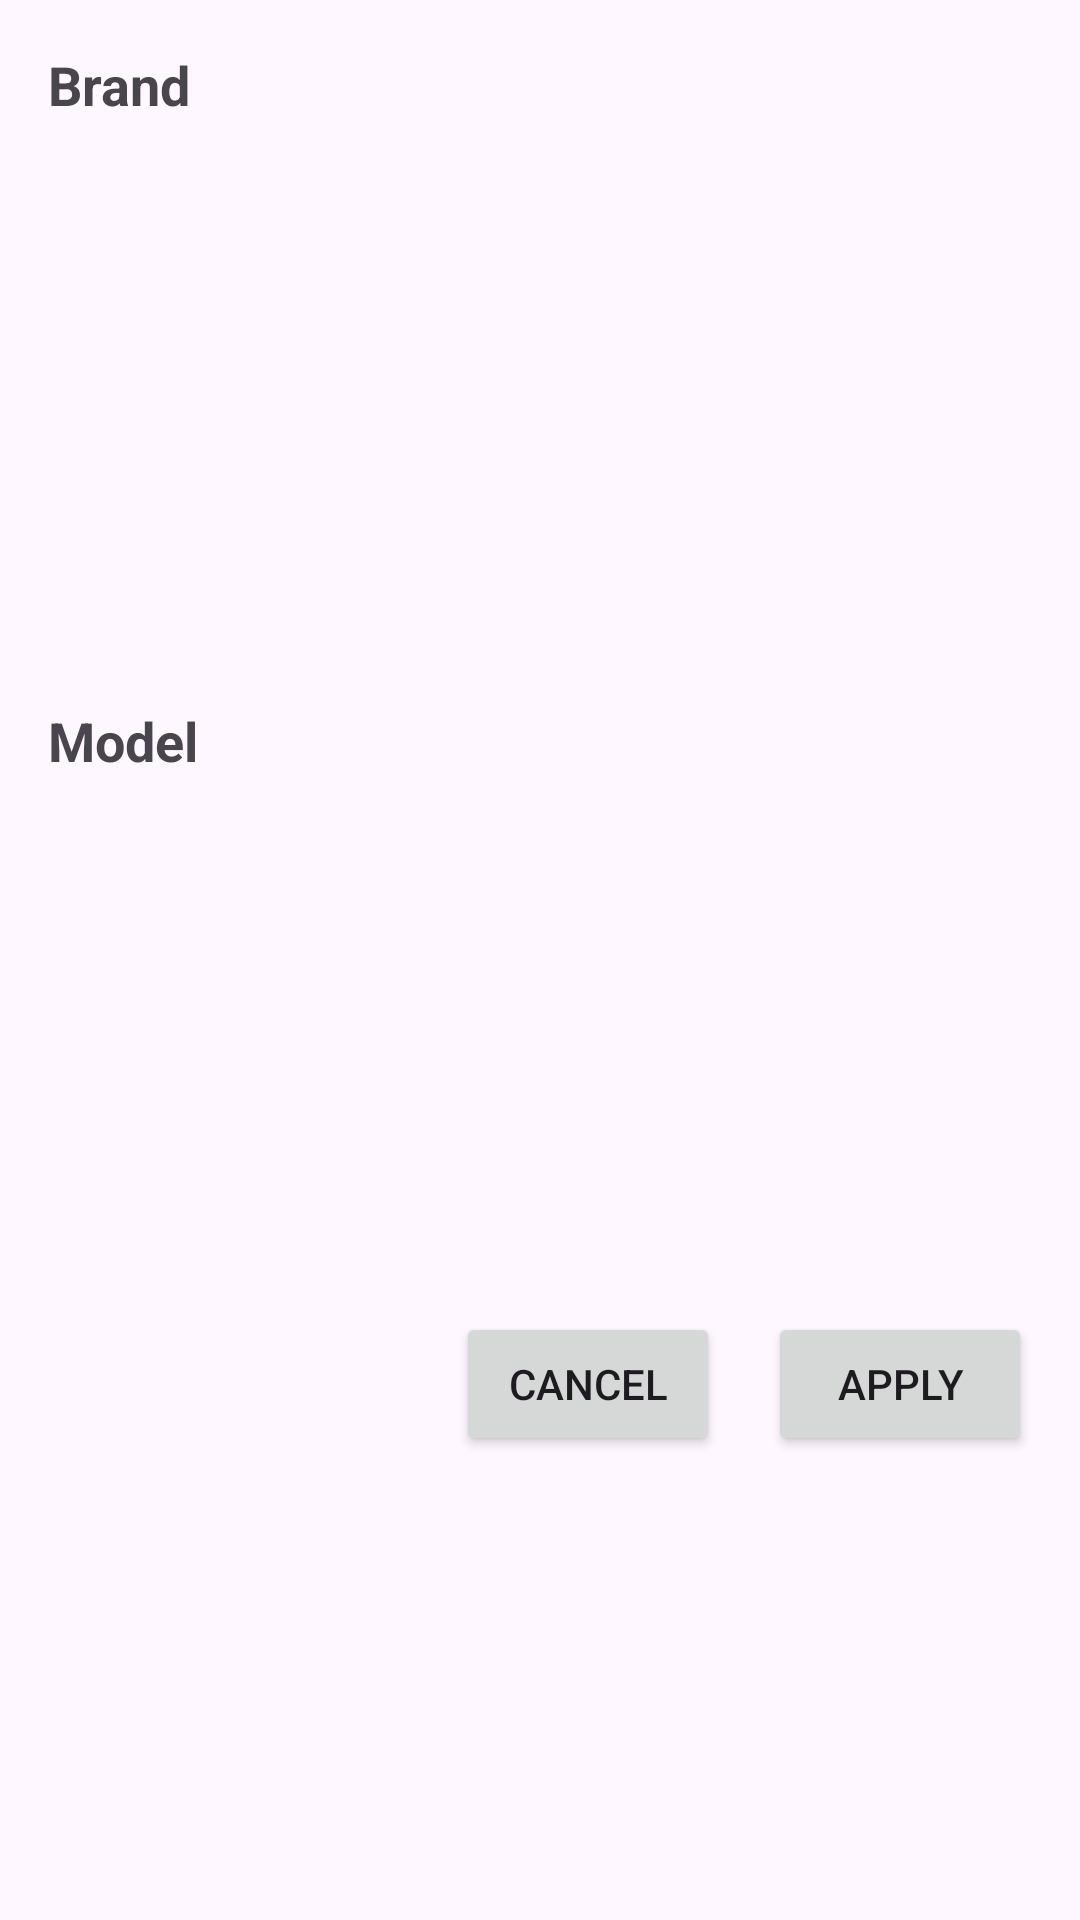

Here is an Android app screen rendered from its layout file. Give the layout XML and the strings, colors and styles it references.
<!-- AndroidManifest.xml: application theme Theme.EterationShoppingApp -->
<!-- res/layout/fragment_filter.xml -->
<?xml version="1.0" encoding="utf-8"?>
<layout xmlns:android="http://schemas.android.com/apk/res/android">

    <LinearLayout
        android:layout_width="match_parent"
        android:layout_height="match_parent"
        android:orientation="vertical"
        android:padding="16dp">

        <LinearLayout
            android:layout_width="match_parent"
            android:layout_height="match_parent"
            android:layout_weight="1"
            android:orientation="vertical">

            <TextView
                android:layout_width="wrap_content"
                android:layout_height="wrap_content"
                android:text="Brand"
                android:textSize="18sp"
                android:textStyle="bold" />

            <androidx.recyclerview.widget.RecyclerView
                android:id="@+id/brandRecyclerView"
                android:layout_width="match_parent"
                android:layout_height="wrap_content"
                android:layout_marginTop="8dp" />

        </LinearLayout>

        <LinearLayout
            android:layout_width="match_parent"
            android:layout_height="match_parent"
            android:layout_weight="1"
            android:orientation="vertical">

            <TextView
                android:layout_width="wrap_content"
            android:layout_height="wrap_content"
            android:layout_marginTop="16dp"
            android:text="Model"
            android:textSize="18sp"
            android:textStyle="bold" />

        <androidx.recyclerview.widget.RecyclerView
            android:id="@+id/modelRecyclerView"
            android:layout_width="match_parent"
            android:layout_height="wrap_content"
            android:layout_marginTop="8dp" />

    </LinearLayout>




        <LinearLayout
            android:layout_width="match_parent"
            android:layout_height="match_parent"
            android:layout_weight="1"
            android:gravity="end"
            android:orientation="horizontal"
            android:layout_marginTop="16dp">

            <Button
                android:id="@+id/cancelButton"
                android:layout_width="wrap_content"
                android:layout_height="wrap_content"
                android:text="Cancel" />

            <Button
                android:id="@+id/applyButton"
                android:layout_width="wrap_content"
                android:layout_height="wrap_content"
                android:layout_marginStart="16dp"
                android:text="Apply" />
        </LinearLayout>
    </LinearLayout>
</layout>
<!-- resources referenced by this layout -->
<resources>
  <style name="Theme.EterationShoppingApp" parent="Base.Theme.EterationShoppingApp" />
  <style name="Base.Theme.EterationShoppingApp" parent="Theme.Material3.DayNight.NoActionBar">
          
          
      </style>
</resources>
